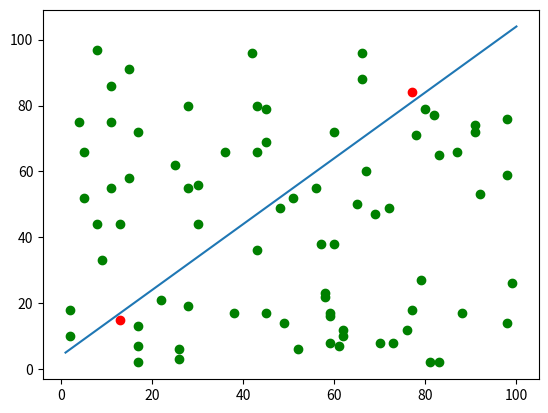

The script that saved this image:
from collections import Counter

import numpy as np
import pandas as pd
from matplotlib import pyplot as plt


class Perceptron:

    def __init__(self, input_len, learn_rate, weights=None):
        """
        The contructor
        intializes the nessary fields
        :param input_len:  the number of input nodes
        :param learn_rate: the reduce multiplier to eliminate <<jumping>> , optimal at 0.1
        :param weights:    the initial weights , if not given , a 0.5 weight is given for every input node
        """
        self.learn_rate = learn_rate
        self.input_len = input_len
        if weights is None:
            self.weights = np.random.random(input_len+1)#+bias
        else:
            self.weights = weights

    threesold = 0.5

    @staticmethod
    def unit_step_function(x):
        """
        This is the activation function , is a plain binary activation function with threesold=0.5
        (defined as static)
        :param x: the weighted sum
        :return: 1 if weighted sum > threesold
        """
        if (x > Perceptron.threesold):
            return 1
        return 0
    @staticmethod
    def normalise_input(in_data):
        return np.append(in_data,np.array([1])) #plus bias input , always at 1

    def __call__(self, in_data):
        """
        calculates the output for a given input
        :param in_data:  the input
        :return: 1 if over threesold , 0 otherwise
        """
        in_data=Perceptron.normalise_input(in_data)
        weighted_input = self.weights * in_data
        weighted_sum = weighted_input.sum()
        return Perceptron.unit_step_function(weighted_sum)

    def adjust(self, in_data, calculated_result, target_result):
        """
        calculates and adjusts the Perceptron
        :note this mutates the object , so be careful
        :param in_data:  the data
        :param calculated_result: the result of __call__
        :param target_result:  the result of target function
        :return: the error (used to plot the error maybe)
        """
        in_data=Perceptron.normalise_input(in_data)
        error = target_result - calculated_result
        for i in range(len(in_data)):
            correction = error * in_data[i] * self.learn_rate
            self.weights[i] += correction
        return error


def above_line(point, line_func):
    """
    returns true if a given point is above our target function
    :param point: the point to examine
    :param line_func: the target function
    :return: true if the point is above line_func
    """
    x, y = point
    if y > line_func(x):
        return 1
    else:
        return 0


trainData=20
totalData=100
points = np.random.randint(1, totalData, (100, 2)) #create 100 random points in shape 100,2 (100 rows 2 collumns)
p = Perceptron(2, 0.1)                       #create perceptron with 2 inputs and

# unzip the  points
n, k = zip(*points)


def lin1(x):
    """
    our target function(sinple AF)
    :param x: the x
    :return: x+4
    """
    return x + 4

"""
Here we train our perceptron to start mimicking our lin1 target function
We using 100 epochs as you can see at range(...)

"""
for i in range(100):
    for point in points[:trainData]:
        p.adjust(in_data=point, calculated_result=p(point), target_result=above_line(point, lin1))

# line points , (we will plot our target function here)
x = np.linspace(1, 100)
y = [lin1(n) for n in x] #we map our points from x to x+4


# eval points
suc, fail = [], []
cnt=Counter()
for point in range(trainData,len(points)):
    if (p(points[point]) == above_line(points[point], lin1)): #if our perceptron correctly identifies a point as above line
        suc.append(points[point])                              #is a success
        cnt['Success']+=1
    else:
        fail.append(points[point])                              #else IT SUC
        cnt['Fail'] += 1
print(cnt.most_common()[0][1]/(totalData-trainData))

sucx, sucy = zip(*suc)
if(len(fail)):
    failx, faily = zip(*fail)
    plt.scatter(failx, faily, c='r')

# plt.scatter(n,k,c='b')
plt.scatter(sucx, sucy, c='g')

plt.plot(x, y)
plt.show()